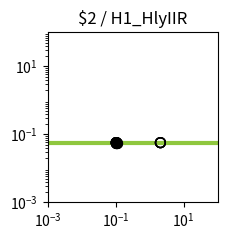

This chart was generated by the following Python code: (Note: this script raises an exception after producing the figure.)
import matplotlib.pyplot as plt
import matplotlib.ticker as ticker
import numpy as np

fig, ax = plt.subplots(figsize=(2.5,2.5))

plt.xlim(1.000000e-03, 1.000000e+02)
plt.ylim(1.000000e-03, 1.000000e+02)

x = np.array([1.000000e-03,1.122018e-03,1.258925e-03,1.412538e-03,1.584893e-03,1.778279e-03,1.995262e-03,2.238721e-03,2.511886e-03,2.818383e-03,3.162278e-03,3.548134e-03,3.981072e-03,4.466836e-03,5.011872e-03,5.623413e-03,6.309573e-03,7.079458e-03,7.943282e-03,8.912509e-03,1.000000e-02,1.122018e-02,1.258925e-02,1.412538e-02,1.584893e-02,1.778279e-02,1.995262e-02,2.238721e-02,2.511886e-02,2.818383e-02,3.162278e-02,3.548134e-02,3.981072e-02,4.466836e-02,5.011872e-02,5.623413e-02,6.309573e-02,7.079458e-02,7.943282e-02,8.912509e-02,1.000000e-01,1.122018e-01,1.258925e-01,1.412538e-01,1.584893e-01,1.778279e-01,1.995262e-01,2.238721e-01,2.511886e-01,2.818383e-01,3.162278e-01,3.548134e-01,3.981072e-01,4.466836e-01,5.011872e-01,5.623413e-01,6.309573e-01,7.079458e-01,7.943282e-01,8.912509e-01,1.000000e+00,1.122018e+00,1.258925e+00,1.412538e+00,1.584893e+00,1.778279e+00,1.995262e+00,2.238721e+00,2.511886e+00,2.818383e+00,3.162278e+00,3.548134e+00,3.981072e+00,4.466836e+00,5.011872e+00,5.623413e+00,6.309573e+00,7.079458e+00,7.943282e+00,8.912509e+00,1.000000e+01,1.122018e+01,1.258925e+01,1.412538e+01,1.584893e+01,1.778279e+01,1.995262e+01,2.238721e+01,2.511886e+01,2.818383e+01,3.162278e+01,3.548134e+01,3.981072e+01,4.466836e+01,5.011872e+01,5.623413e+01,6.309573e+01,7.079458e+01,7.943282e+01,8.912509e+01,1.000000e+02,])
y = np.array([5.700000e-02,5.700000e-02,5.700000e-02,5.700000e-02,5.700000e-02,5.700000e-02,5.700000e-02,5.700000e-02,5.700000e-02,5.700000e-02,5.700000e-02,5.700000e-02,5.700000e-02,5.700000e-02,5.700000e-02,5.700000e-02,5.700000e-02,5.700000e-02,5.700000e-02,5.700000e-02,5.700000e-02,5.700000e-02,5.700000e-02,5.700000e-02,5.700000e-02,5.700000e-02,5.700000e-02,5.700000e-02,5.700000e-02,5.700000e-02,5.700000e-02,5.700000e-02,5.700000e-02,5.700000e-02,5.700000e-02,5.700000e-02,5.700000e-02,5.700000e-02,5.700000e-02,5.700000e-02,5.700000e-02,5.700000e-02,5.700000e-02,5.700000e-02,5.700000e-02,5.700000e-02,5.700000e-02,5.700000e-02,5.700000e-02,5.700000e-02,5.700000e-02,5.700000e-02,5.700000e-02,5.700000e-02,5.700000e-02,5.700000e-02,5.700000e-02,5.700000e-02,5.700000e-02,5.700000e-02,5.700000e-02,5.700000e-02,5.700000e-02,5.700000e-02,5.700000e-02,5.700000e-02,5.700000e-02,5.700000e-02,5.700000e-02,5.700000e-02,5.700000e-02,5.700000e-02,5.700000e-02,5.700000e-02,5.700000e-02,5.700000e-02,5.700000e-02,5.700000e-02,5.700000e-02,5.700000e-02,5.700000e-02,5.700000e-02,5.700000e-02,5.700000e-02,5.700000e-02,5.700000e-02,5.700000e-02,5.700000e-02,5.700000e-02,5.700000e-02,5.700000e-02,5.700000e-02,5.700000e-02,5.700000e-02,5.700000e-02,5.700000e-02,5.700000e-02,5.700000e-02,5.700000e-02,5.700000e-02,5.700000e-02,])
c = "#8fc73e"

hi_x = np.array([1.066061e-01,1.029016e-01,1.066061e-01,1.050013e-01,1.029016e-01,])
hi_y = np.array([5.700000e-02,5.700000e-02,5.700000e-02,5.700000e-02,5.700000e-02,])
lo_x = np.array([2.078742e+00,1.050013e-01,2.078742e+00,1.066061e-01,1.050013e-01,1.029016e-01,2.078742e+00,2.078742e+00,1.066061e-01,1.050013e-01,1.029016e-01,])
lo_y = np.array([5.700000e-02,5.700000e-02,5.700000e-02,5.700000e-02,5.700000e-02,5.700000e-02,5.700000e-02,5.700000e-02,5.700000e-02,5.700000e-02,5.700000e-02,])

plt.loglog(x,y,lw=3,color=c)
plt.scatter(hi_x,hi_y,marker='o',s=50,color='black',zorder=10)
plt.scatter(lo_x,lo_y,marker='o',s=50,edgecolors='black',color='none',zorder=10)

plt.title("$2 / H1_HlyIIR")

ax.xaxis.set_major_locator(ticker.LogLocator(numticks=3))
ax.yaxis.set_major_locator(ticker.LogLocator(numticks=3))

ax.set_aspect('equal')
plt.tight_layout()

plt.savefig("/home/<user>/output/response_plot_$2_H1_HlyIIR.png", bbox_inches='tight')
